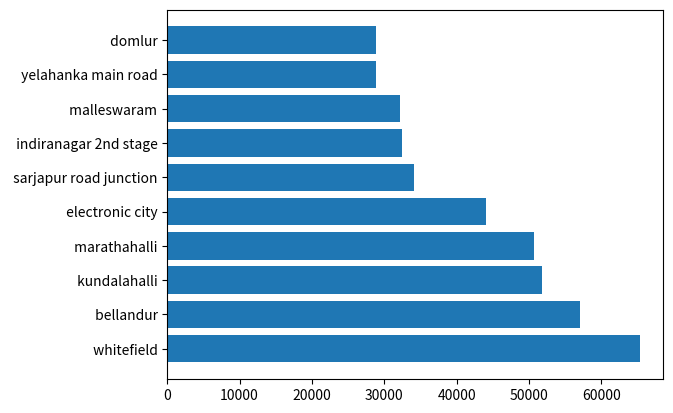

Generate this figure with matplotlib:
import matplotlib.pyplot as plt
import numpy as np

data = [(' whitefield', 65299), (' bellandur', 57061), (' kundalahalli', 51769), (' marathahalli', 50639),
(' electronic city', 44041), (' sarjapur road junction', 34164), (' indiranagar 2nd stage', 32459),
(' malleswaram', 32171), (' yelahanka main road', 28901), (' domlur', 28869)]

freequency = []
words = []

for line in data:
    freequency.append(line[1])
    words.append(line[0])

y_axis = np.arange(1, len(words) + 1, 1)

plt.barh(y_axis, freequency, align='center')
plt.yticks(y_axis, words)
plt.show()